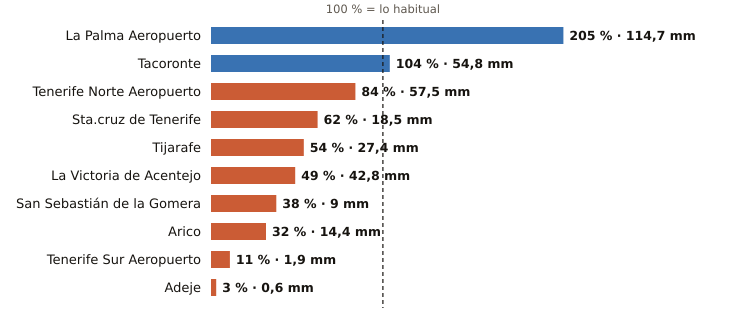

Values plotted in this chart, from the file beside it:
estacion, provincia, indicativo, mm_otono, referencia_mm, pct, periodo_referencia, hasta, hora
La Palma Aeropuerto, Santa Cruz de Tenerife, C139E, 114.7, 55.9, 205, 1991-2020, 2026-11-01, 8
Tacoronte, Santa Cruz de Tenerife, C458A, 54.8, 52.9, 104, 1991-2025, 2026-11-01, 7
Tenerife Norte Aeropuerto, Santa Cruz de Tenerife, C447A, 57.5, 68.6, 84, 1991-2020, 2026-11-01, 8
Sta.cruz de Tenerife, Santa Cruz de Tenerife, C449C, 18.5, 29.9, 62, 1991-2020, 2026-11-01, 8
Tijarafe, Santa Cruz de Tenerife, C117Z, 27.4, 50.4, 54, 2009-2025, 2026-11-01, 8
La Victoria de Acentejo, Santa Cruz de Tenerife, C457I, 42.8, 88.0, 49, 2009-2025, 2026-11-01, 8
San Sebastián de la Gomera, Santa Cruz de Tenerife, C329Z, 9.0, 23.8, 38, 1991-2020, 2026-11-01, 8
Arico, Santa Cruz de Tenerife, C428T, 14.4, 44.8, 32, 2009-2025, 2026-11-01, 7
Tenerife Sur Aeropuerto, Santa Cruz de Tenerife, C429I, 1.9, 17.5, 11, 1991-2020, 2026-11-01, 8
Adeje, Santa Cruz de Tenerife, C419X, 0.6, 21.8, 3, 1991-2020, 2026-11-01, 5
